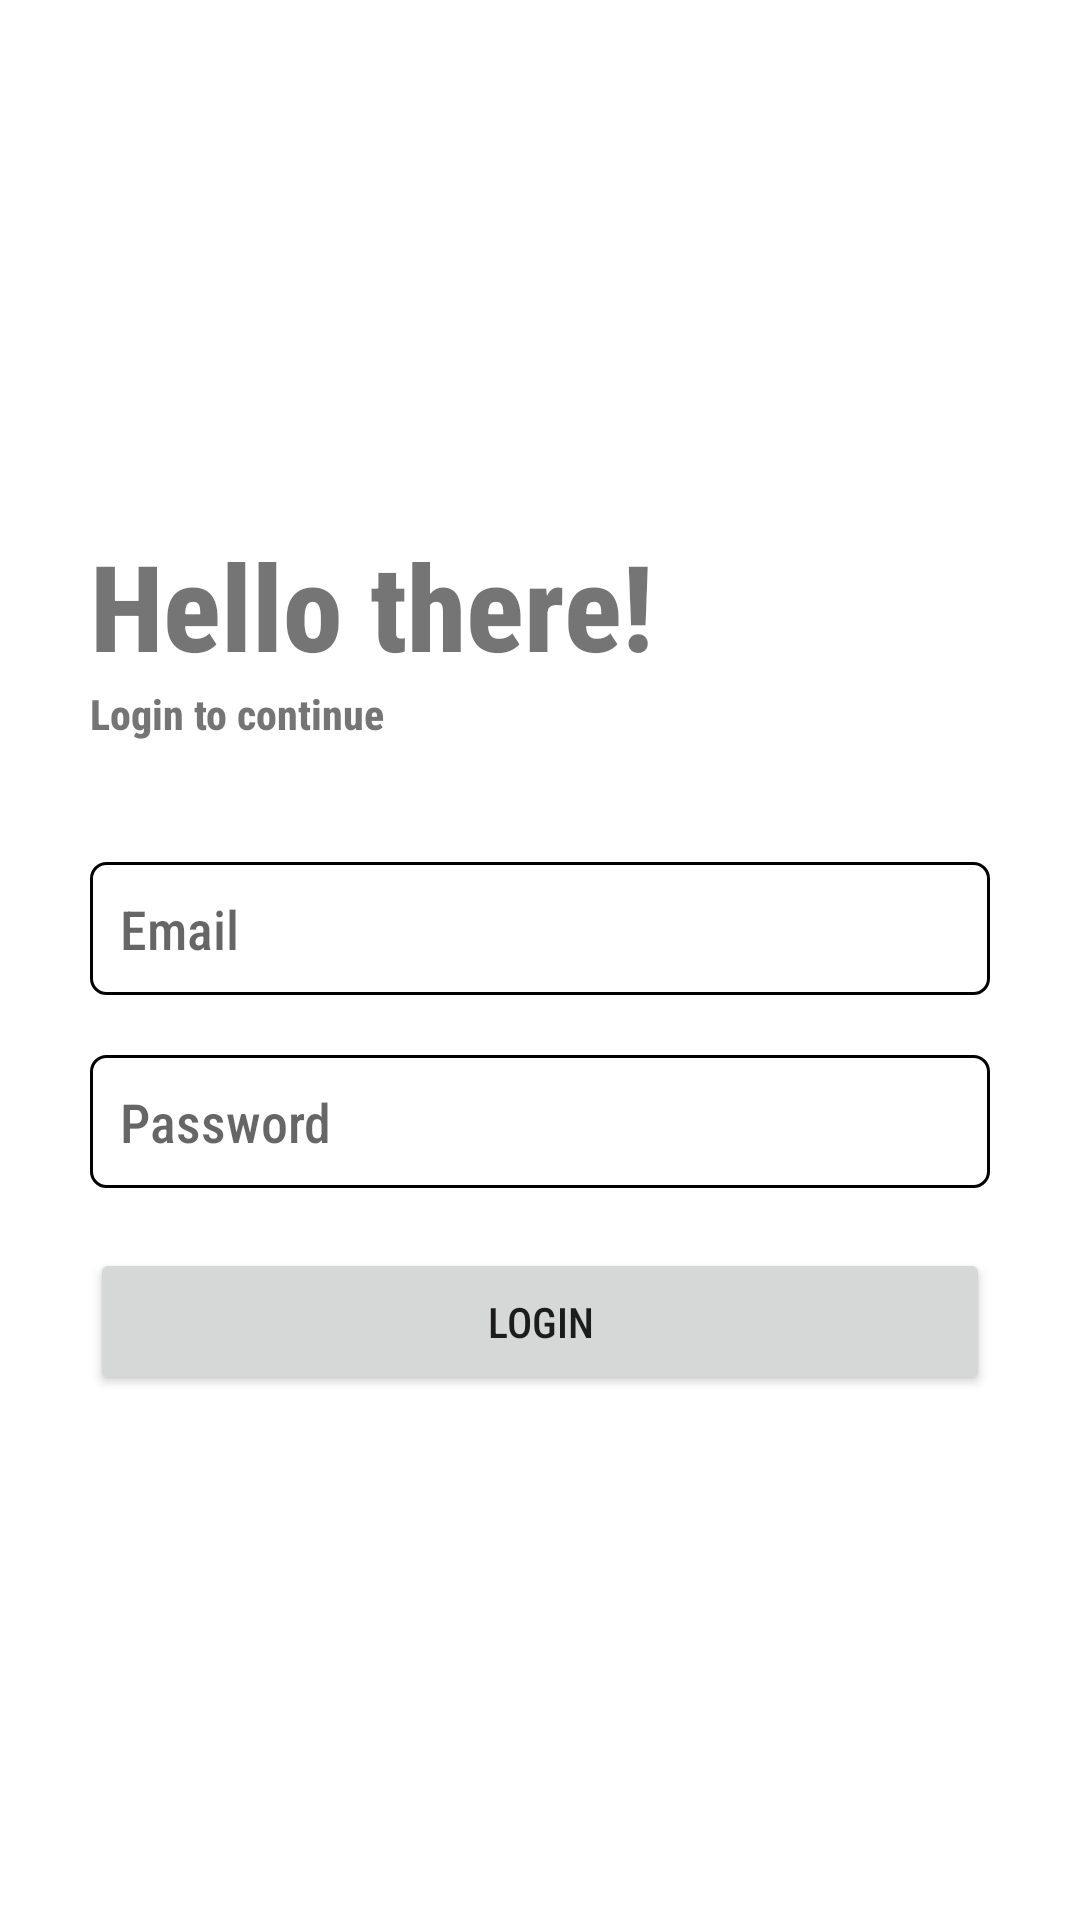

Produce the Android XML layout that renders to this screen, including the resource entries it uses.
<!-- AndroidManifest.xml: application theme Theme.ASCIIChatApp -->
<!-- res/layout/activity_login.xml -->
<?xml version="1.0" encoding="utf-8"?>
<RelativeLayout xmlns:android="http://schemas.android.com/apk/res/android"
    xmlns:tools="http://schemas.android.com/tools"
    android:layout_width="match_parent"
    android:layout_height="match_parent"
    tools:context=".Screens.Activities.LoginActivity">

    <ScrollView
        android:layout_centerInParent="true"
        android:layout_width="match_parent"
        android:layout_height="wrap_content">

    <LinearLayout
        android:padding="30dp"
        android:orientation="vertical"
        android:layout_width="match_parent"
        android:layout_height="wrap_content"
        tools:ignore="UselessParent">


        <TextView
            android:textSize="40sp"
            android:textStyle="bold"
            android:text="@string/hello"
            android:layout_width="match_parent"
            android:layout_height="wrap_content"/>

        <TextView
            android:textStyle="bold"
            android:text="@string/login_to_continue"
            android:layout_width="match_parent"
            android:layout_height="wrap_content"/>

        <EditText
            android:id="@+id/email"
            android:layout_marginTop="40dp"
            android:background="@drawable/edit_text_selector"
            android:padding="10dp"
            android:hint="@string/email"
            android:layout_width="match_parent"
            android:layout_height="wrap_content"
            android:importantForAutofill="no"
            android:inputType="textEmailAddress" />

        <EditText
            android:id="@+id/password"
            android:background="@drawable/edit_text_selector"
            android:padding="10dp"
            android:hint="@string/password"
            android:layout_marginTop="20dp"
            android:layout_width="match_parent"
            android:layout_height="wrap_content"
            android:importantForAutofill="no"
            android:inputType="textPassword" />

        <Button
            android:layout_marginTop="20dp"
            android:layout_weight="1"
            android:onClick="Login"
            android:text="@string/login"
            android:padding="15dp"
            android:layout_width="match_parent"
            android:layout_height="0dp"/>

    </LinearLayout>
    </ScrollView>

</RelativeLayout>
<!-- resources referenced by this layout -->
<resources>
  <!-- drawable edit_text_selector (drawable) -->
  <?xml version="1.0" encoding="utf-8"?>
  <selector xmlns:android="http://schemas.android.com/apk/res/android">
      <item
          android:state_pressed="true"
          android:state_enabled="true"
          android:drawable="@drawable/border_box_selected_" />
      <item
          android:state_focused="true"
          android:state_enabled="true"
          android:drawable="@drawable/border_box_selected_" />
      <item
          android:state_enabled="true"
          android:drawable="@drawable/border_box" />
  </selector>
  <string name="email">Email</string>
  <string name="hello">Hello there!</string>
  <string name="login">Login</string>
  <string name="login_to_continue">Login to continue</string>
  <string name="password">Password</string>
  <style name="Theme.ASCIIChatApp" parent="Theme.MaterialComponents.DayNight.DarkActionBar">
          
          <item name="colorPrimary">@color/purple_500</item>
          <item name="colorPrimaryVariant">@color/purple_700</item>
          <item name="colorOnPrimary">@color/white</item>
          
          <item name="colorSecondary">@color/teal_200</item>
          <item name="colorSecondaryVariant">@color/teal_700</item>
          <item name="colorOnSecondary">@color/black</item>
          
          <item name="android:statusBarColor" tools:targetApi="l">?attr/colorPrimaryVariant</item>
          <item name="fontFamily">sans-serif-condensed-medium</item>
          
      </style>
  <!-- drawable border_box_selected_ (drawable) -->
  <shape xmlns:android="http://schemas.android.com/apk/res/android"
      android:shape="rectangle" android:padding="10dp">
  
      <stroke android:width="2dp" android:color="?attr/colorOnSecondary" />
  
      <corners
          android:bottomRightRadius="5dp"
          android:bottomLeftRadius="5dp"
          android:topLeftRadius="5dp"
          android:topRightRadius="5dp" />
  </shape>
  <!-- drawable border_box (drawable) -->
  <shape xmlns:android="http://schemas.android.com/apk/res/android"
      android:shape="rectangle" android:padding="10dp">
  
      <stroke android:width="1dp" android:color="?attr/colorOnSecondary" />
  
      <corners
          android:bottomRightRadius="5dp"
          android:bottomLeftRadius="5dp"
          android:topLeftRadius="5dp"
          android:topRightRadius="5dp" />
  </shape>
  <!-- not gathered from this repository: default colours our renderer supplied (Android Studio template values) -->
  <color name="purple_500">#FF6200EE</color>
  <color name="purple_700">#FF3700B3</color>
  <color name="teal_200">#FF03DAC5</color>
  <color name="teal_700">#FF018786</color>
  <color name="black">#FF000000</color>
  <color name="white">#FFFFFFFF</color>
</resources>
